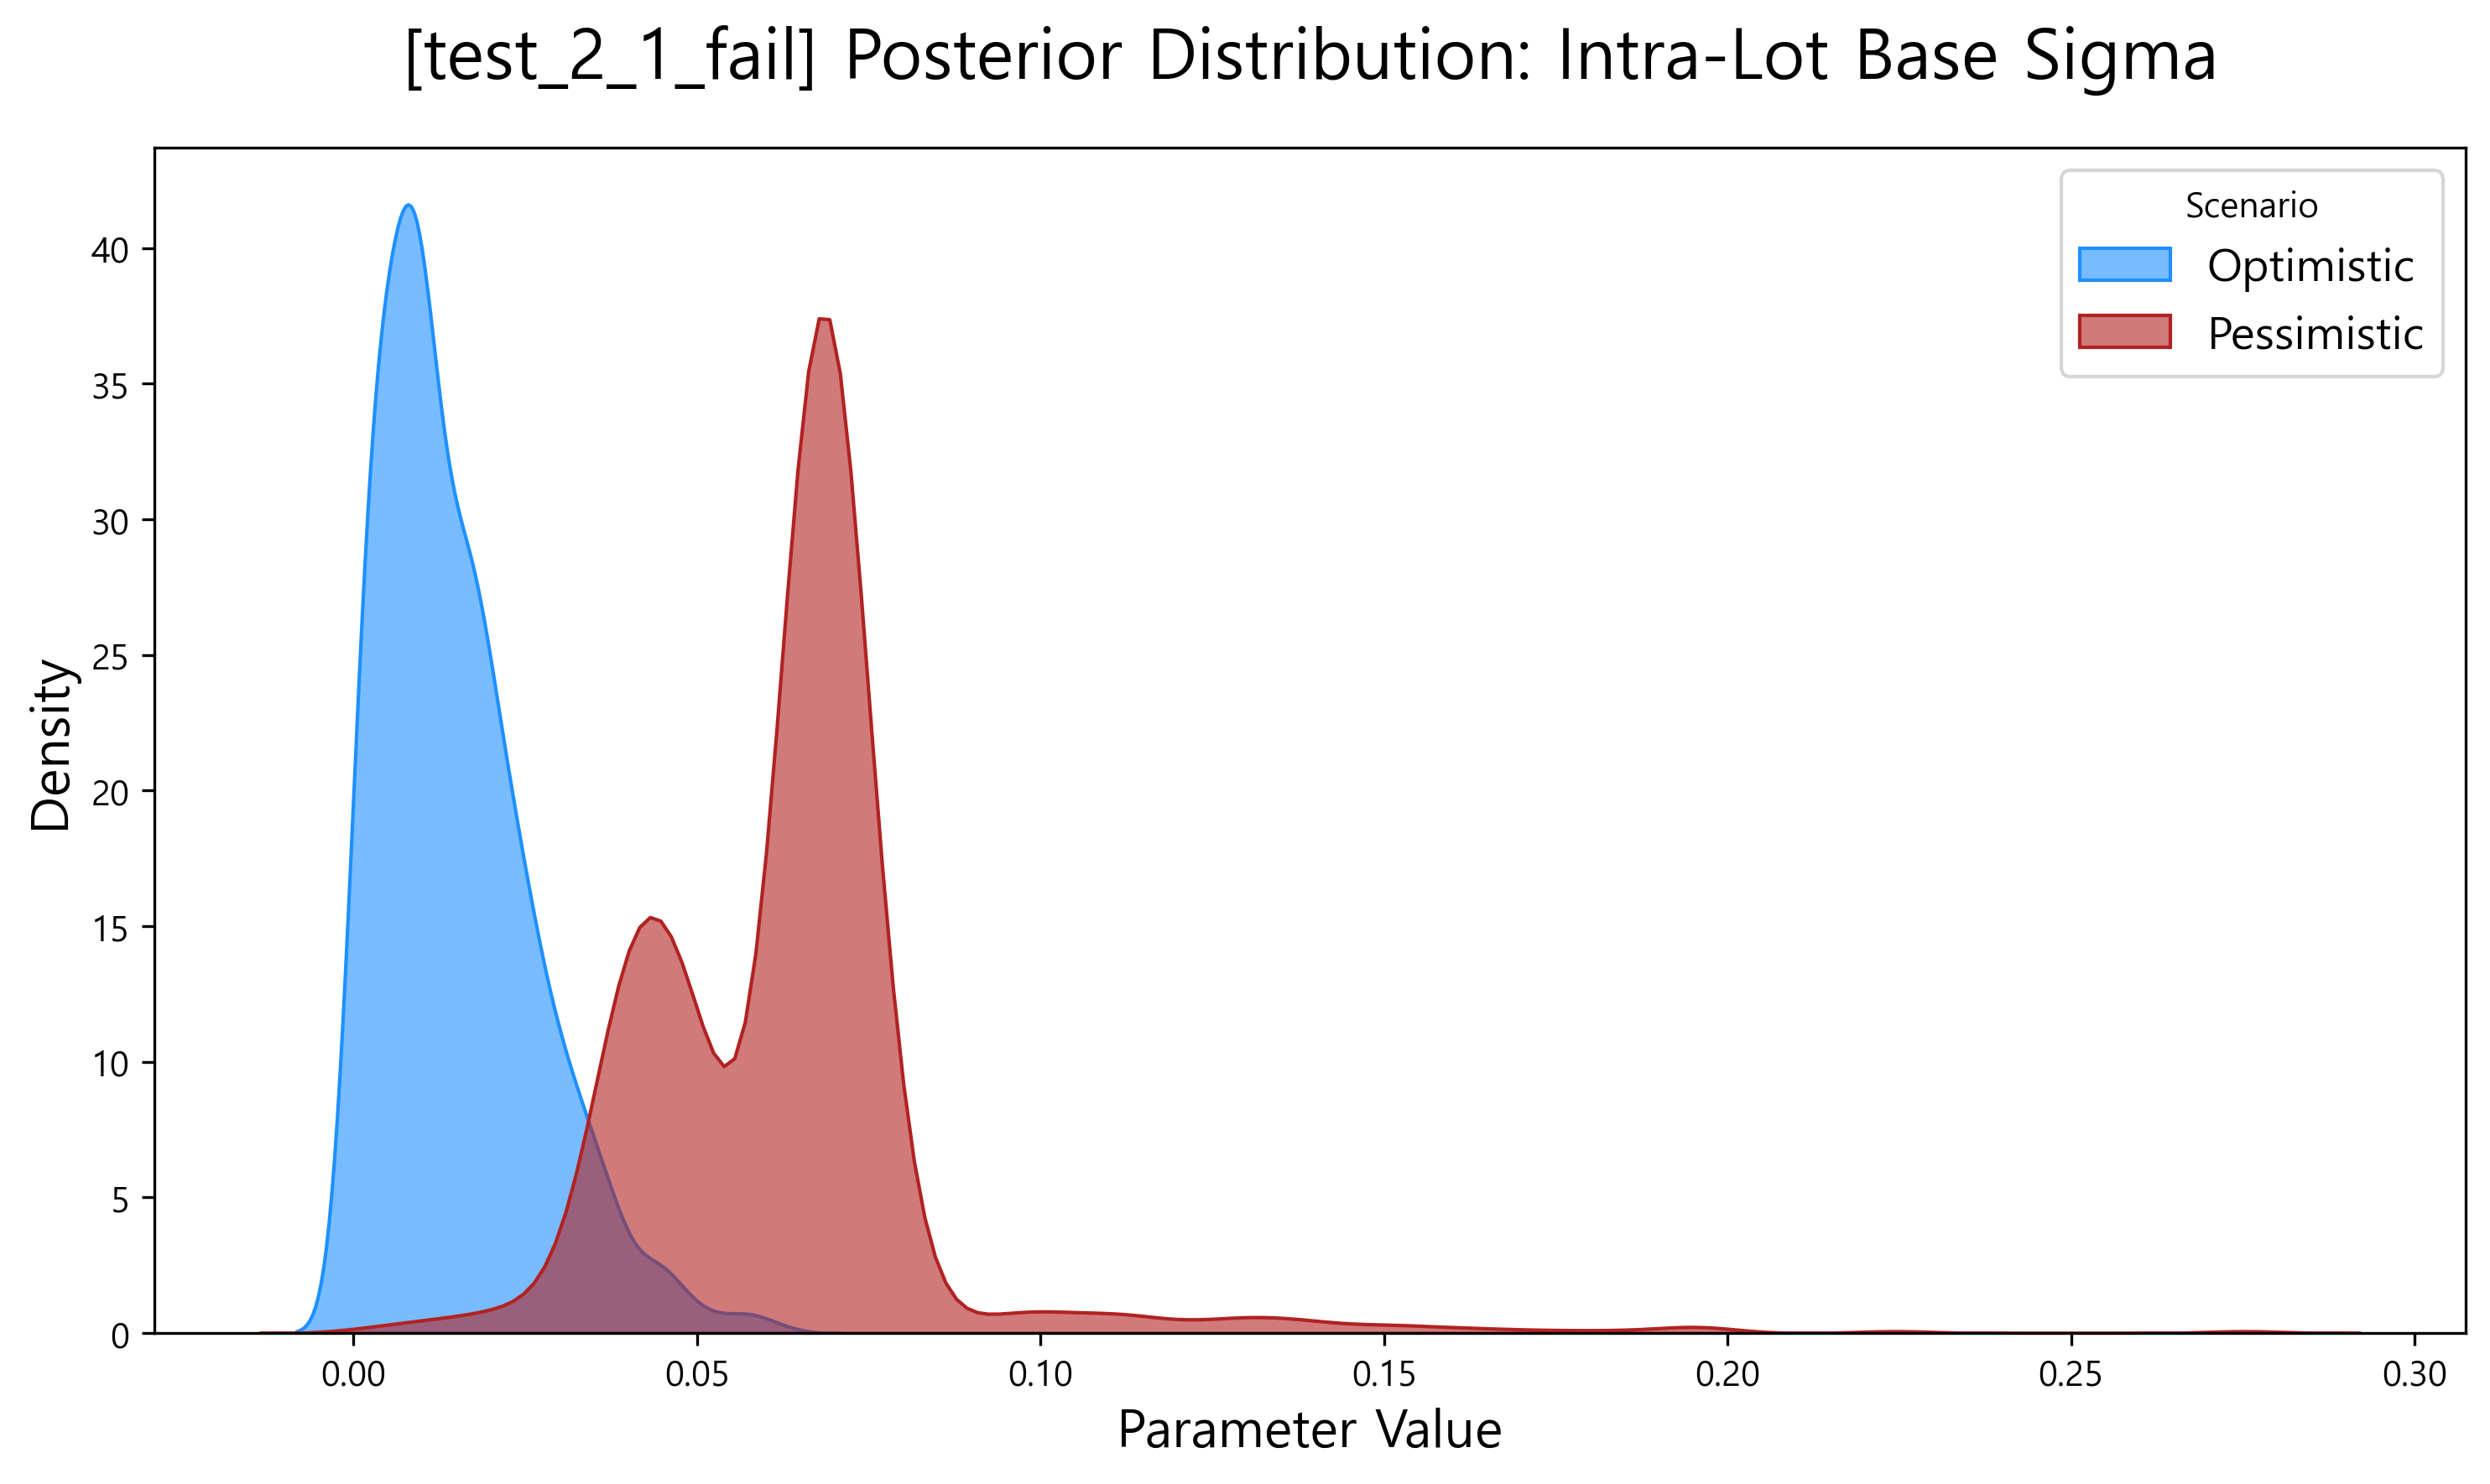

The data file committed next to this chart (first rows):
scenario, parameter, value
Optimistic, sigma_lot_base, 0.001152
Optimistic, sigma_lot_base, 0.001024
Optimistic, sigma_lot_base, 0.002637
Optimistic, sigma_lot_base, 0.009019
Optimistic, sigma_lot_base, 0.00708
Optimistic, sigma_lot_base, 0.005834
Optimistic, sigma_lot_base, 0.008281
Optimistic, sigma_lot_base, 0.01279
Optimistic, sigma_lot_base, 0.00902
Optimistic, sigma_lot_base, 0.003125
Optimistic, sigma_lot_base, 0.00328
Optimistic, sigma_lot_base, 0.001935
Optimistic, sigma_lot_base, 0.001761
Optimistic, sigma_lot_base, 0.0005729
Optimistic, sigma_lot_base, 0.001888
Optimistic, sigma_lot_base, 0.00622
Optimistic, sigma_lot_base, 0.006338
Optimistic, sigma_lot_base, 0.01276
Optimistic, sigma_lot_base, 0.01273
Optimistic, sigma_lot_base, 0.008533
Optimistic, sigma_lot_base, 0.01135
Optimistic, sigma_lot_base, 0.02671
Optimistic, sigma_lot_base, 0.02805
Optimistic, sigma_lot_base, 0.04316
Optimistic, sigma_lot_base, 0.02492
Optimistic, sigma_lot_base, 0.02901
Optimistic, sigma_lot_base, 0.04053
Optimistic, sigma_lot_base, 0.01594
Optimistic, sigma_lot_base, 0.008759
Optimistic, sigma_lot_base, 0.02486
Optimistic, sigma_lot_base, 0.006426
Optimistic, sigma_lot_base, 0.0326
Optimistic, sigma_lot_base, 0.009345
Optimistic, sigma_lot_base, 0.01638
Optimistic, sigma_lot_base, 0.02421
Optimistic, sigma_lot_base, 0.01601
Optimistic, sigma_lot_base, 0.01892
Optimistic, sigma_lot_base, 0.008896
Optimistic, sigma_lot_base, 0.00375
Optimistic, sigma_lot_base, 0.004225
Optimistic, sigma_lot_base, 0.01025
Optimistic, sigma_lot_base, 0.02475
Optimistic, sigma_lot_base, 0.01331
Optimistic, sigma_lot_base, 0.01996
Optimistic, sigma_lot_base, 0.01012
Optimistic, sigma_lot_base, 0.0156
Optimistic, sigma_lot_base, 0.01568
Optimistic, sigma_lot_base, 0.02462
Optimistic, sigma_lot_base, 0.007571
Optimistic, sigma_lot_base, 0.01822
Optimistic, sigma_lot_base, 0.02387
Optimistic, sigma_lot_base, 0.01663
Optimistic, sigma_lot_base, 0.02577
Optimistic, sigma_lot_base, 0.02045
Optimistic, sigma_lot_base, 0.008463
Optimistic, sigma_lot_base, 0.004299
Optimistic, sigma_lot_base, 0.007321
Optimistic, sigma_lot_base, 0.005078
Optimistic, sigma_lot_base, 0.03367
Optimistic, sigma_lot_base, 0.001049
... 1,940 more rows
